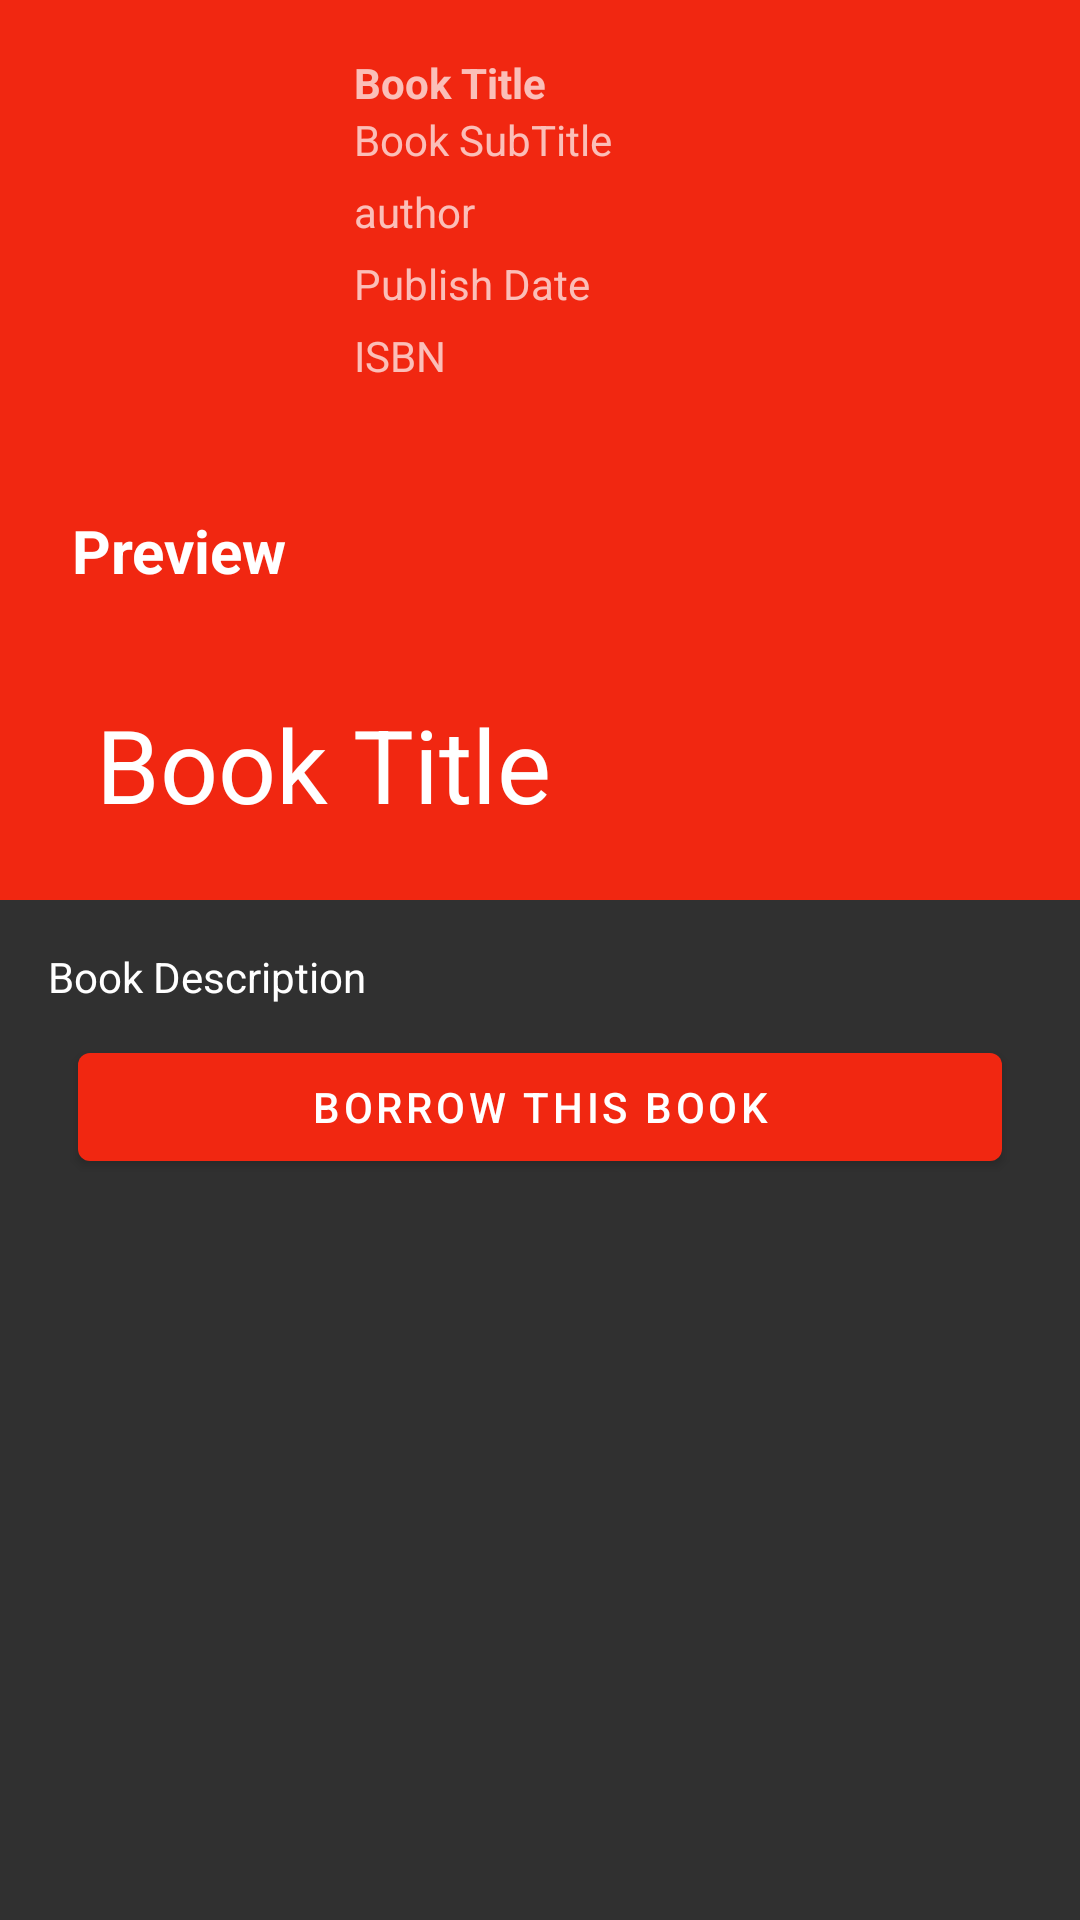

Write the Android layout XML for this screen, with the resource values it uses.
<!-- AndroidManifest.xml: application theme Theme.BookDrop -->
<!-- res/layout/book_detail.xml -->
<?xml version="1.0" encoding="utf-8"?>
<androidx.coordinatorlayout.widget.CoordinatorLayout
    xmlns:android="http://schemas.android.com/apk/res/android"
    xmlns:app="http://schemas.android.com/apk/res-auto"
    xmlns:tools="http://schemas.android.com/tools"
    android:layout_width="match_parent"
    android:layout_height="match_parent"
    tools:context=".BookDetail"
    android:background="#303030">

    <com.google.android.material.appbar.AppBarLayout
        android:theme="@style/ThemeOverlay.AppCompat.Dark.ActionBar"
        android:layout_width="match_parent"
        android:layout_height="300dp"
        android:id="@+id/appbarlayout_id">

        <com.google.android.material.appbar.CollapsingToolbarLayout
            android:layout_width="match_parent"
            android:layout_height="match_parent"
            android:id="@+id/collapsing_id"
            app:layout_scrollFlags="exitUntilCollapsed|scroll"
            app:title="Book Title"
            app:contentScrim="?attr/colorPrimary"

            >

            <androidx.appcompat.widget.Toolbar
                android:layout_width="match_parent"
                android:layout_height="?attr/actionBarSize"
                app:layout_collapseMode="pin"
               />


            <LinearLayout
                android:orientation="horizontal"
                android:layout_width="match_parent"
                android:layout_height="230dp"
                android:padding="10dp"
                >

                <LinearLayout
                    android:layout_width="wrap_content"
                    android:layout_height="200dp"
                    android:orientation="vertical">

                    <ImageView
                        android:layout_width="100dp"
                        android:layout_height="150dp"
                        android:id="@+id/aa_thumbnail"
                        android:scaleType="centerCrop"/>

                    <TextView
                        android:id="@+id/aa_preview"
                        android:layout_width="wrap_content"
                        android:layout_gravity="center"
                        android:layout_height="wrap_content"
                        android:text="Preview"
                        android:padding="5dp"
                        android:textSize="20sp"
                        android:textColor="#fff"
                        android:textStyle="bold"
                        android:gravity="center"
                        android:layout_margin="5dp"/>

                </LinearLayout>


                <LinearLayout
                    android:layout_width="match_parent"
                    android:layout_height="match_parent"
                    android:orientation="vertical"
                    android:layout_margin="8dp">

                    <TextView
                        android:layout_width="wrap_content"
                        android:layout_height="wrap_content"
                        android:id="@+id/aa_book_name"
                        android:text="Book Title"
                        android:textStyle="bold"
                        />
                    <TextView
                        android:layout_width="wrap_content"
                        android:layout_height="wrap_content"
                        android:id="@+id/aa_book_subTitle"
                        android:text="Book SubTitle"
                        />

                    <TextView
                        android:layout_width="wrap_content"
                        android:layout_height="wrap_content"
                        android:text="author"
                        android:layout_marginTop="5dp"
                        android:id="@+id/aa_author"/>
                    <TextView
                        android:layout_width="wrap_content"
                        android:layout_height="wrap_content"
                        android:text="Publish Date"
                        android:layout_marginTop="5dp"
                        android:id="@+id/aa_publish_date"/>
                    <TextView
                        android:layout_width="wrap_content"
                        android:layout_height="wrap_content"
                        android:text="ISBN"
                        android:layout_marginTop="5dp"
                        android:id="@+id/aa_book_ISBN"/>

                </LinearLayout>


            </LinearLayout>


        </com.google.android.material.appbar.CollapsingToolbarLayout>


    </com.google.android.material.appbar.AppBarLayout>


    <androidx.core.widget.NestedScrollView
        android:layout_width="match_parent"
        android:layout_height="match_parent"
        app:layout_behavior="@string/appbar_scrolling_view_behavior"
        android:padding="16dp">
        <LinearLayout
            android:orientation="vertical"
            android:layout_width="match_parent"
            android:layout_height="wrap_content">
            <TextView
                android:justificationMode="inter_word"
                android:textColor="#fff"
                android:text="Book Description"
                android:layout_width="match_parent"
                android:layout_height="match_parent"
                android:id="@+id/aa_description"/>

                <com.google.android.material.button.MaterialButton
                    android:id="@+id/borrowThisBook"
                    android:layout_margin="10dp"
                    android:padding="5dp"
                    android:layout_width="match_parent"
                    android:layout_height="wrap_content"
                    android:text="Borrow this book"/>


        </LinearLayout>




    </androidx.core.widget.NestedScrollView>



</androidx.coordinatorlayout.widget.CoordinatorLayout>
<!-- resources referenced by this layout -->
<resources>
  <style name="Theme.BookDrop" parent="Theme.MaterialComponents.DayNight.DarkActionBar">
          
          <item name="colorPrimary">@color/primary</item>
          <item name="colorPrimaryVariant">@color/purple_700</item>
          <item name="colorOnPrimary">@color/white</item>
          
          <item name="colorSecondary">@color/primary</item>
          <item name="colorSecondaryVariant">@color/teal_700</item>
          <item name="colorOnSecondary">@color/black</item>
          
          <item name="android:statusBarColor" tools:targetApi="l">?attr/colorPrimaryVariant</item>
          
          <item name="android:forceDarkAllowed" tools:targetApi="q">false</item>
      </style>
  <color name="primary">#F12711</color>
  <color name="purple_700">#FF3700B3</color>
  <color name="white">#FFFFFFFF</color>
  <color name="teal_700">#FF018786</color>
  <color name="black">#FF000000</color>
</resources>
